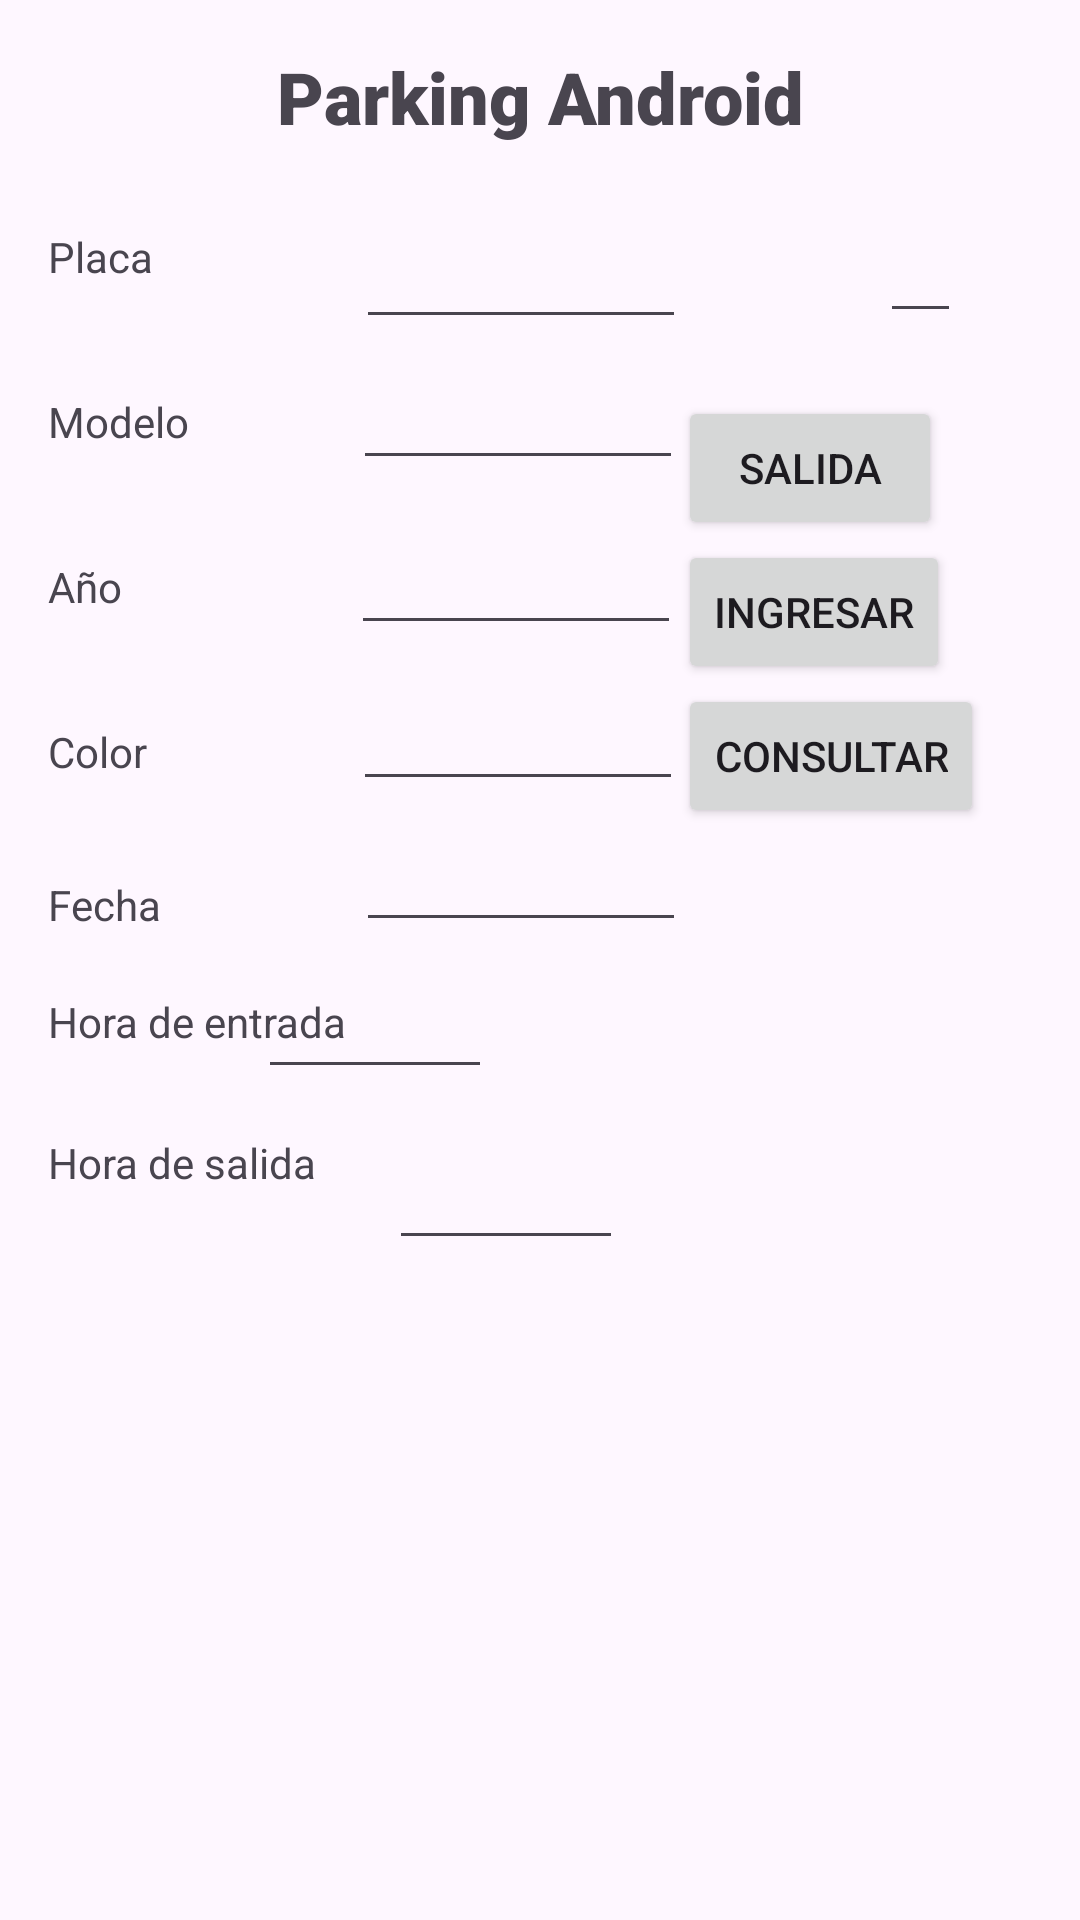

This screen was rendered from an Android layout file. Write that file and the resources it references.
<!-- AndroidManifest.xml: application theme Theme.ParkingAndroid -->
<!-- res/layout/activity_parking_management.xml -->
<?xml version="1.0" encoding="utf-8"?>
<androidx.constraintlayout.widget.ConstraintLayout xmlns:android="http://schemas.android.com/apk/res/android"
    xmlns:app="http://schemas.android.com/apk/res-auto"
    xmlns:tools="http://schemas.android.com/tools"
    android:layout_width="match_parent"
    android:layout_height="match_parent"
    tools:context=".ParkingManagementActivity">

    <TextView
        android:id="@+id/textView"
        android:layout_width="225dp"
        android:layout_height="40dp"
        android:layout_marginTop="16dp"
        android:fontFamily="sans-serif-black"
        android:text="Parking Android"
        android:textAlignment="center"
        android:textSize="24sp"
        android:textStyle="bold"
        app:layout_constraintEnd_toEndOf="parent"
        app:layout_constraintStart_toStartOf="parent"
        app:layout_constraintTop_toTopOf="parent" />

    <ListView
        android:id="@+id/lista"
        android:layout_width="339dp"
        android:layout_height="295dp"
        app:layout_constraintBottom_toBottomOf="parent"
        app:layout_constraintEnd_toEndOf="parent"
        app:layout_constraintHorizontal_bias="0.069"
        app:layout_constraintStart_toStartOf="parent"
        app:layout_constraintTop_toTopOf="parent"
        app:layout_constraintVertical_bias="0.986" />

    <TextView
        android:id="@+id/textView2"
        android:layout_width="wrap_content"
        android:layout_height="wrap_content"
        android:layout_marginStart="16dp"
        android:layout_marginTop="76dp"
        android:text="Placa"
        app:layout_constraintStart_toStartOf="parent"
        app:layout_constraintTop_toTopOf="parent" />

    <TextView
        android:id="@+id/textView3"
        android:layout_width="wrap_content"
        android:layout_height="wrap_content"
        android:layout_marginStart="16dp"
        android:layout_marginTop="36dp"
        android:text="Modelo"
        app:layout_constraintStart_toStartOf="parent"
        app:layout_constraintTop_toBottomOf="@+id/textView2" />

    <TextView
        android:id="@+id/textView4"
        android:layout_width="wrap_content"
        android:layout_height="wrap_content"
        android:layout_marginStart="16dp"
        android:layout_marginTop="36dp"
        android:text="Año"
        app:layout_constraintStart_toStartOf="parent"
        app:layout_constraintTop_toBottomOf="@+id/textView3" />

    <TextView
        android:id="@+id/textView5"
        android:layout_width="wrap_content"
        android:layout_height="wrap_content"
        android:layout_marginStart="16dp"
        android:layout_marginTop="36dp"
        android:text="Color"
        app:layout_constraintStart_toStartOf="parent"
        app:layout_constraintTop_toBottomOf="@+id/textView4" />

    <TextView
        android:id="@+id/textView6"
        android:layout_width="wrap_content"
        android:layout_height="wrap_content"
        android:layout_marginStart="16dp"
        android:layout_marginTop="32dp"
        android:text="Fecha"
        app:layout_constraintStart_toStartOf="parent"
        app:layout_constraintTop_toBottomOf="@+id/textView5" />

    <TextView
        android:id="@+id/textView7"
        android:layout_width="wrap_content"
        android:layout_height="wrap_content"
        android:layout_marginStart="16dp"
        android:layout_marginTop="20dp"
        android:text="Hora de entrada"
        app:layout_constraintStart_toStartOf="parent"
        app:layout_constraintTop_toBottomOf="@+id/textView6" />

    <EditText
        android:id="@+id/txt_placa"
        android:layout_width="110dp"
        android:layout_height="41dp"
        android:layout_marginTop="72dp"
        android:ems="10"
        android:inputType="text"
        android:textSize="12sp"
        app:layout_constraintEnd_toEndOf="parent"
        app:layout_constraintHorizontal_bias="0.34"
        app:layout_constraintStart_toEndOf="@+id/textView2"
        app:layout_constraintTop_toTopOf="parent" />

    <EditText
        android:id="@+id/txt_modelo"
        android:layout_width="110dp"
        android:layout_height="39dp"
        android:layout_marginTop="8dp"
        android:layout_marginEnd="36dp"
        android:ems="10"
        android:inputType="text"
        android:textSize="12sp"
        app:layout_constraintEnd_toEndOf="parent"
        app:layout_constraintHorizontal_bias="0.361"
        app:layout_constraintStart_toEndOf="@+id/textView3"
        app:layout_constraintTop_toBottomOf="@+id/txt_placa" />

    <EditText
        android:id="@+id/txt_año"
        android:layout_width="110dp"
        android:layout_height="43dp"
        android:layout_marginTop="12dp"
        android:ems="10"
        android:inputType="text"
        android:textSize="12sp"
        app:layout_constraintEnd_toEndOf="parent"
        app:layout_constraintHorizontal_bias="0.365"
        app:layout_constraintStart_toEndOf="@+id/textView4"
        app:layout_constraintTop_toBottomOf="@+id/txt_modelo" />

    <EditText
        android:id="@+id/txt_color"
        android:layout_width="110dp"
        android:layout_height="44dp"
        android:layout_marginTop="8dp"
        android:ems="10"
        android:inputType="text"
        android:textSize="12sp"
        app:layout_constraintEnd_toEndOf="parent"
        app:layout_constraintHorizontal_bias="0.342"
        app:layout_constraintStart_toEndOf="@+id/textView5"
        app:layout_constraintTop_toBottomOf="@+id/txt_año" />

    <EditText
        android:id="@+id/txt_fecha"
        android:layout_width="110dp"
        android:layout_height="43dp"
        android:layout_marginTop="4dp"
        android:ems="10"
        android:inputType="date"
        android:textSize="12sp"
        app:layout_constraintEnd_toEndOf="parent"
        app:layout_constraintHorizontal_bias="0.331"
        app:layout_constraintStart_toEndOf="@+id/textView6"
        app:layout_constraintTop_toBottomOf="@+id/txt_color" />

    <EditText
        android:id="@+id/txt_entrada"
        android:layout_width="78dp"
        android:layout_height="45dp"
        android:layout_marginTop="4dp"
        android:layout_marginEnd="196dp"
        android:ems="10"
        android:inputType="time"
        android:textSize="12sp"
        app:layout_constraintEnd_toEndOf="parent"
        app:layout_constraintTop_toBottomOf="@+id/txt_fecha" />

    <EditText
        android:id="@+id/txt_salida"
        android:layout_width="78dp"
        android:layout_height="41dp"
        android:layout_marginTop="16dp"
        android:ems="10"
        android:inputType="time"
        android:textSize="12sp"
        app:layout_constraintEnd_toEndOf="parent"
        app:layout_constraintHorizontal_bias="0.136"
        app:layout_constraintStart_toEndOf="@+id/textView8"
        app:layout_constraintTop_toBottomOf="@+id/txt_entrada" />

    <TextView
        android:id="@+id/textView8"
        android:layout_width="wrap_content"
        android:layout_height="wrap_content"
        android:layout_marginStart="16dp"
        android:layout_marginTop="28dp"
        android:text="Hora de salida"
        app:layout_constraintStart_toStartOf="parent"
        app:layout_constraintTop_toBottomOf="@+id/textView7" />

    <LinearLayout
        android:layout_width="134dp"
        android:layout_height="169dp"
        android:layout_marginTop="132dp"
        android:orientation="vertical"
        app:layout_constraintEnd_toEndOf="parent"
        app:layout_constraintHorizontal_bias="1.0"
        app:layout_constraintStart_toStartOf="parent"
        app:layout_constraintTop_toTopOf="parent">

        <Button
            android:id="@+id/btn_modificar"
            android:layout_width="wrap_content"
            android:layout_height="wrap_content"
            android:text="Salida" />

        <Button
            android:id="@+id/btn_ingresar"
            android:layout_width="wrap_content"
            android:layout_height="wrap_content"
            android:text="Ingresar" />

        <Button
            android:id="@+id/btn_consultar"
            android:layout_width="wrap_content"
            android:layout_height="wrap_content"
            android:text="Consultar" />
    </LinearLayout>

    <EditText
        android:id="@+id/txt_dato"
        android:layout_width="27dp"
        android:layout_height="39dp"
        android:layout_marginTop="72dp"
        android:ems="10"
        android:inputType="text"
        app:layout_constraintEnd_toEndOf="parent"
        app:layout_constraintHorizontal_bias="0.62"
        app:layout_constraintStart_toEndOf="@+id/txt_placa"
        app:layout_constraintTop_toTopOf="parent" />

</androidx.constraintlayout.widget.ConstraintLayout>
<!-- resources referenced by this layout -->
<resources>
  <style name="Theme.ParkingAndroid" parent="Base.Theme.ParkingAndroid" />
  <style name="Base.Theme.ParkingAndroid" parent="Theme.Material3.DayNight.NoActionBar">
          
      </style>
</resources>
